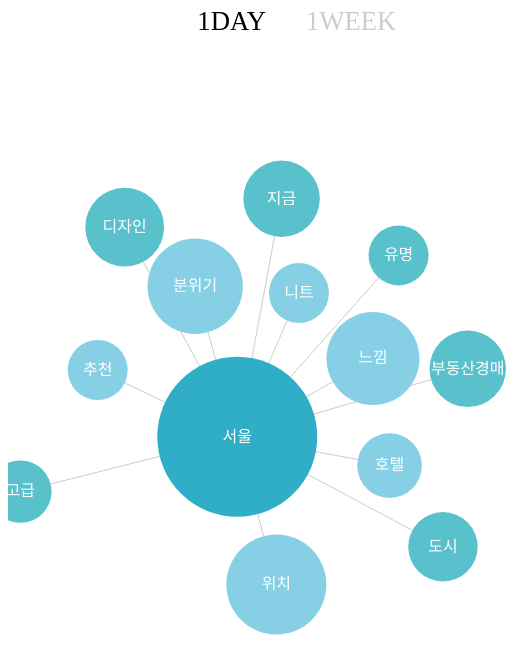
D3 v3 page, settled after 360 driven frames (6 s of simulated time); the page loaded 1 data file(s).


// ── js/chart04_network.js
var margin = { top: 30, right: 40, bottom: 30, left: 40 },
    width = 556 - margin.left - margin.right,
    height = 733 - margin.top - margin.bottom,
    header_height = 100;

var svg = d3.select('#chart04').append('svg')
    .attr('width', width + margin.left + margin.right)
    .attr('height', height + margin.top + margin.bottom);
  

var svg_header = svg.append('g')
    .attr('transform', 'translate(' + margin.left + ',' + margin.top + ')');

var svg_chart = svg.append('g')
    .attr('transform', 'translate(' + margin.left + ',' + (margin.top + header_height) + ')')
    .attr('id', 'network_chart');

var test;
d3.json('chart04_network.json', function(error, data){
	if(error) throw error;
//test = data;

	var change_range = function(node_data, element){
		var chart = d3.select('#network_chart'),
			dayweek = d3.select(element);
		
		if(dayweek.classed('network_selected')){
			
		}else{

			d3.select('#range')
				.select('.network_selected')
				.classed({'network_selected':false, 'network_unselected':true});

			dayweek.classed({'network_selected':true, 'network_unselected':false})
			
			chart.selectAll('*').remove();
			draw_network(node_data);
		};
	};

	var data_range = svg_header.append('g')
								.attr('id', 'range');

	var day_1 = data_range.append('text')
						.attr('x', width/2 - 20)
						.attr('y', header_height/2)
						.attr('class', 'network_dayweek network_selected')
						.style('text-anchor', 'end')
						.on('click', function(){ change_range(data.day, this); })
						.text('1DAY');

	var week_1 = data_range.append('text')
						.attr('x', width/2 + 20)
						.attr('y', header_height/2)
						.attr('class', 'network_dayweek network_unselected')
						.style('text-anchor', 'start')
						.on('click', function(){ change_range(data.week, this); })
						.text('1WEEK');						

	var main_kwd = data.main_kwd,
		main_kwd_r = 80;

	var collide = function (node) {
		  var r = node.value + main_kwd_r,
		      nx1 = node.x - r,
		      nx2 = node.x + r,
		      ny1 = node.y - r,
		      ny2 = node.y + r;
		  return function(quad, x1, y1, x2, y2) {
		    if (quad.point && (quad.point !== node)) {
		      var x = node.x - quad.point.x,
		          y = node.y - quad.point.y,
		          l = Math.sqrt(x * x + y * y),
		          r = node.value + quad.point.value;
		      if (l < r) {
		        l = (l - r) / l * .8;
		        node.x -= x *= l;
		        node.y -= y *= l;
		        quad.point.x += x;
		        quad.point.y += y;
		      }
		    }
		    return x1 > nx2 || x2 < nx1 || y1 > ny2 || y2 < ny1;
		  };
		};

	var draw_network = function(node_data){

		var node_value = node_data.map(function(d){ return +d.value; }),
			scale_r = d3.scale.linear()
						.domain(d3.extent(node_value))
						.range([30, 50]);


		var day_node = [];
		day_node[0] = { keywd: main_kwd, 
						value: main_kwd_r};
		node_data.forEach(function(d, i){
			day_node[i+1] = { keywd: d.keywd, 
							  value: scale_r(d.value) }; 
		});

		var day_link = [];

		d3.range(day_node.length)
			.filter(function(d){return d !== 0; })
			.forEach(function(d,i){ 
				day_link[i] = {source: d, target: 0};
			});

		var force = d3.layout.force()
						.size([width, height - header_height])
						.nodes(day_node)
						.links(day_link)
						.linkDistance(function(d, i){
							var distance = i % 2 === 1 ? width/3 : width/2;
							return distance;
						})
						.charge(-500)
						.start();

		var links = svg_chart.selectAll('.network_link')
							.data(day_link)
							.enter().append('line')
								.attr('class', 'network_line');

		var nodes = svg_chart.selectAll('.network_node')
							.data(day_node)
							.enter().append('g');

		nodes.append('circle')
			.attr('class', function(d, i) { 
				if( i === 0){
					return 'network_node network_node_center'
				} else {
					return i % 2 === 1 ? 'network_node network_node_color1': 'network_node network_node_color2'; 	
				}
			})
			.attr('r', function(d) { return d.value; })
			.call(force.drag);

		nodes.append('text')
			.style('text-anchor', 'middle')
			.attr('dy', '0.3em')
			.attr('class', 'network_label')
			.text(function(d) { return d.keywd; });			

		force.on('tick', function(){
			var q = d3.geom.quadtree(day_node);

			//Collision Detection
			day_node.forEach(function(d){ q.visit(collide(d)); })

			nodes
				.attr('transform', function(d){ return 'translate(' + d.x + ',' + d.y + ')'; });

			links.attr('x1', function(d) { return d.source.x; })
				.attr('y1', function(d) { return d.source.y; })
				.attr('x2', function(d) { return d.target.x; })
				.attr('y2', function(d) { return d.target.y; });
		});
	}

	draw_network(data.day);

	

});

### data: chart04_network.json
{
 "main_kwd": "서울",
 "day": [
  {
   "keywd": "부동산경매",
   "value": 19
  },
  {
   "keywd": "분위기",
   "value": 27
  },
  {
   "keywd": "디자인",
   "value": 20
  },
  {
   "keywd": "느낌",
   "value": 26
  },
  {
   "keywd": "고급",
   "value": 13
  },
  {
   "keywd": "위치",
   "value": 29
  },
  {
   "keywd": "지금",
   "value": 19
  },
  {
   "keywd": "호텔",
   "value": 14
  },
  "... 4 more items"
 ],
 "week": [
  {
   "keywd": "부동산경매",
   "value": 18
  },
  {
   "keywd": "분위기",
   "value": 20
  },
  {
   "keywd": "디자인",
   "value": 17
  },
  {
   "keywd": "느낌",
   "value": 27
  },
  {
   "keywd": "고급",
   "value": 23
  },
  {
   "keywd": "여행",
   "value": 20
  },
  {
   "keywd": "강남",
   "value": 15
  },
  {
   "keywd": "호텔",
   "value": 23
  },
  "... 4 more items"
 ]
}